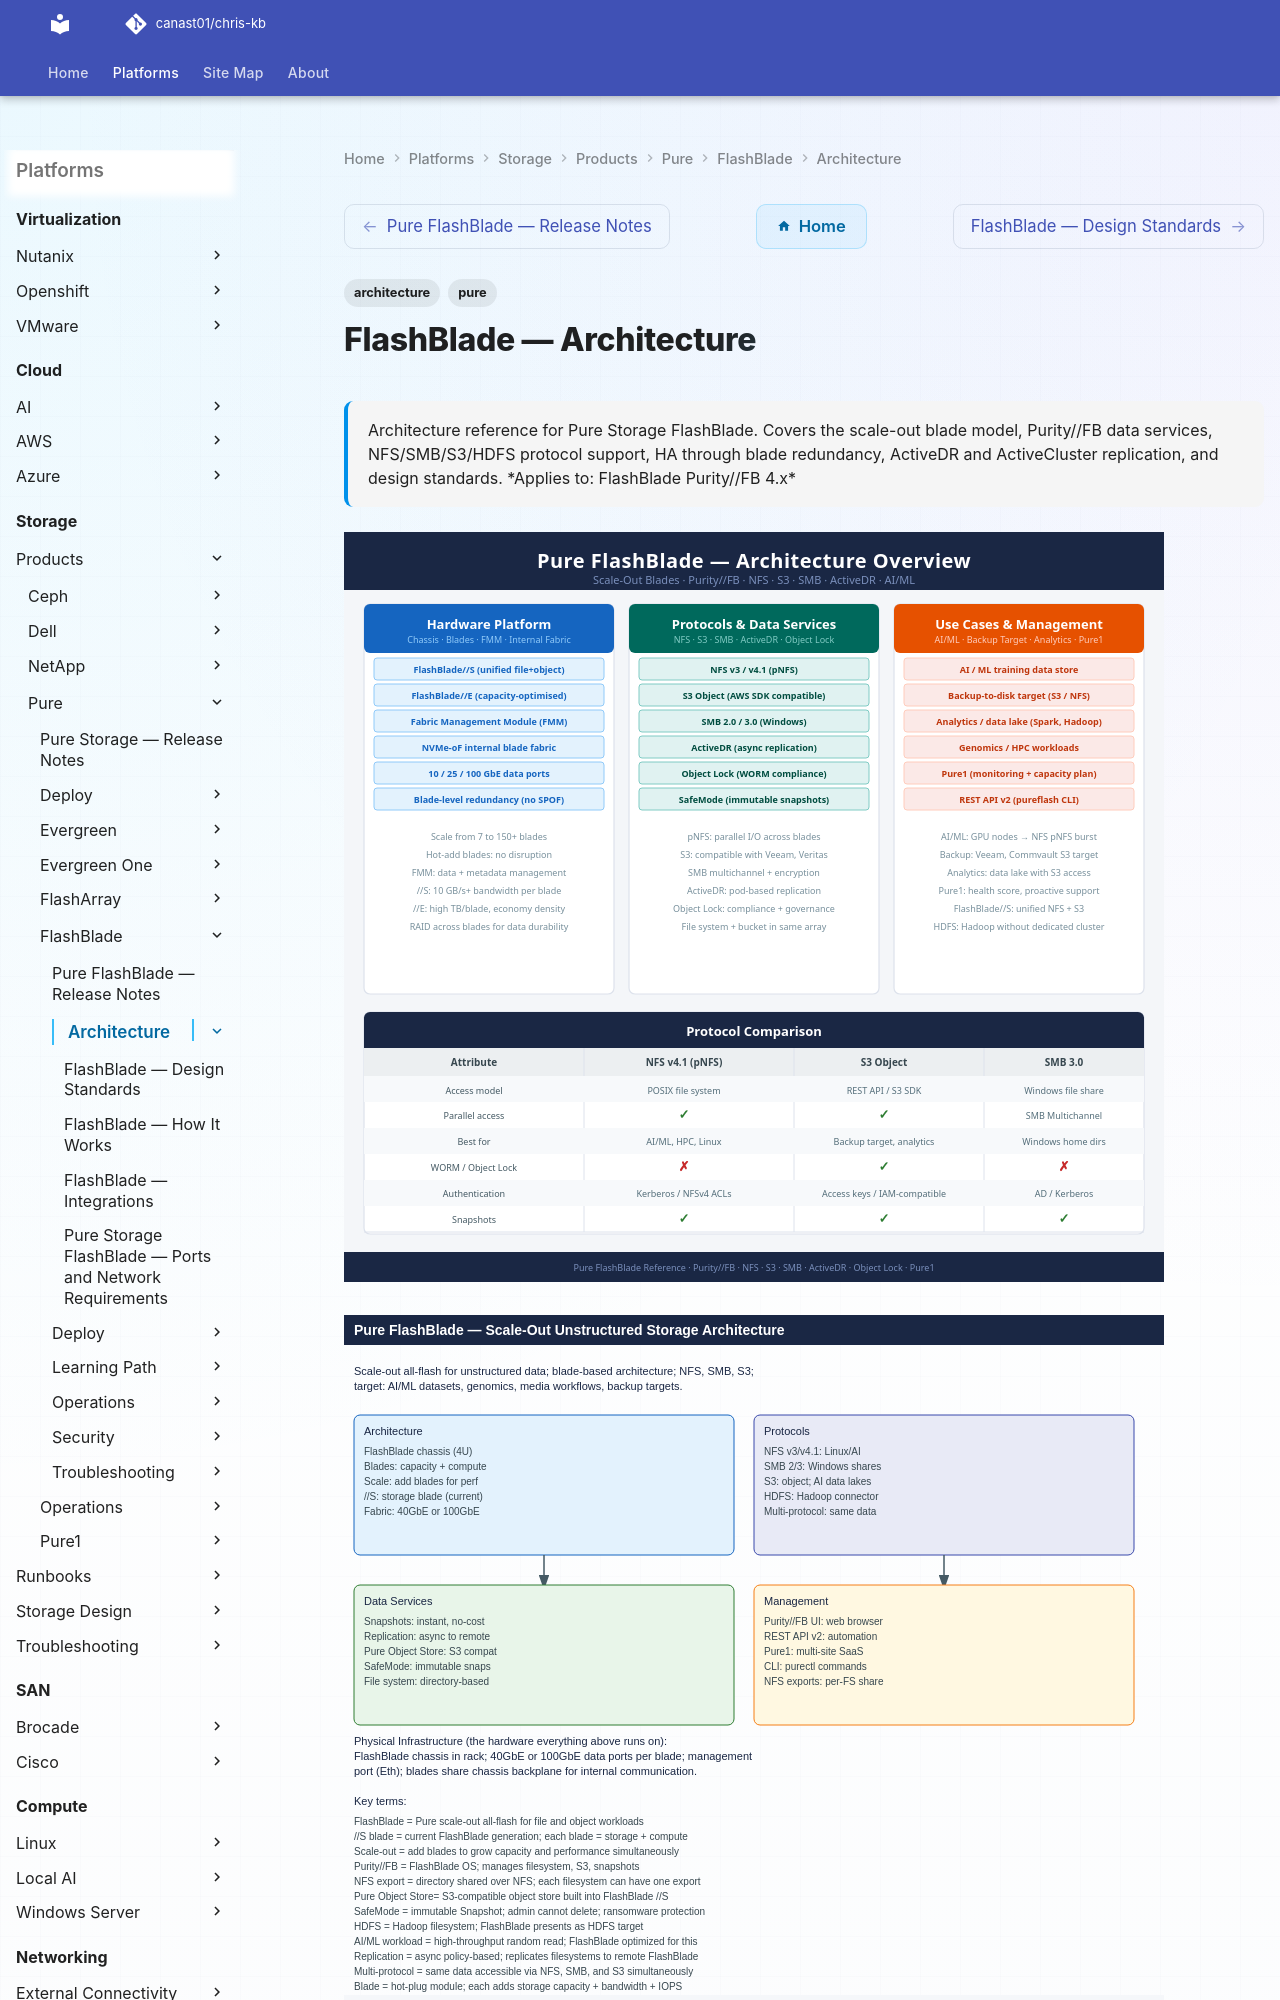

repository: canast01/chris-kb · page: storage/products/pure/flashblade/architecture/index.html · generator: mkdocs

---
tags:
  - architecture
  - pure
description: "Architecture reference for Pure Storage FlashBlade. Covers the scale-out blade model, Purity//FB data services, NFS/SMB/S3/HDFS protocol support, HA..."
---
